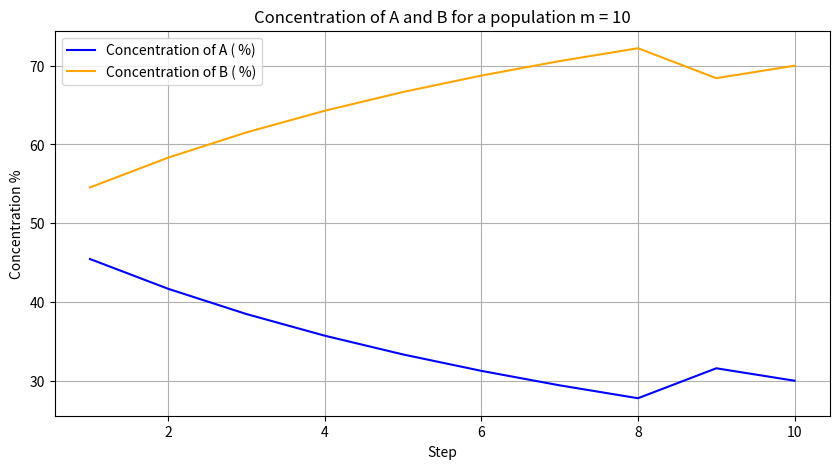

Write the Python code that produced this figure.
'''
Name: Angelina Patterson
Start Date: 7/3/25
Description: The purpose of this program is to simulate the results from Figure 1 of Section 2.21.
Reference: Example 1 under section 2.21 from the paper "Artificial Chemistries—A Review" by "P . Dittrich et al. "
'''
import numpy as np
import matplotlib.pyplot as plt
import random
#Define molecules
molecules = {"A": 5, "B": 5} # store into a dictionary
# keeps track of the reactions that occur while the program runs
updated_molecules = []
#Define the reactions r1 - r4
def r1(molecules):
    if molecules["A"] >= 2:
        molecules["B"] += 1
    # for returning a value
        return True
    return None
def r2(molecules):
    if molecules["A"] >= 1 and molecules["B"] >= 1:
        molecules["B"] += 1
        return True
    return None
def r3(molecules):
    if molecules["B"] >= 1 and molecules["A"] >= 1:
        molecules["B"] += 1
        return True
    return None
def r4(molecules):
    if molecules["B"] >= 2:
        molecules["A"] += 1
        return True
    return None
# Store r1-r4 into an array to be randomly selected
reactions = [r1, r2, r3, r4]
# loop to apply the reactions at random for a certain number of steps
step = 1
# for the retrying
retry = 0
while step <= 10:
    # random selection of reactions
    rand_rxn = random.choice(reactions)
    # set to for checking if enough molecules to run
    run_results = rand_rxn(molecules)
    # if a reaction occurs, append to the empty array and break to step in the loop
    if run_results:
        # convert molecule count to %
        total = molecules["A"] + molecules["B"]
        percentage_A = (molecules["A"] / total) * 100
        percentage_B = (molecules["B"] / total) * 100
        updated_molecules.append((step,percentage_A, percentage_B))
        # step up to run the loop again and look to apply the reactions once more
        step += 1
        # rest counter if needed
        retry = 0
    # increasing the retry counter each time it fails
    else:
        retry += 1
    # to keep it not infinitely retrying ,it will stop if this condition is met
    if retry >= 10:
        break
# plot the reactions onto a plot
# Unpack the tuples into separate steps, concentrating a and b
steps, Concentration_A, Concentration_B = zip(*updated_molecules)
# creating the plot
plt.figure(figsize=(10, 5))
plt.plot(steps, Concentration_A, label="Concentration of A ( %)", color="blue")
plt.plot(steps, Concentration_B, label="Concentration of B ( %)", color="orange")
# Labels for the plot
plt.xlabel("Step")
plt.ylabel("Concentration %")
plt.title("Concentration of A and B for a population m = 10")
plt.legend()
plt.grid(True)
# print the plot
plt.show()










